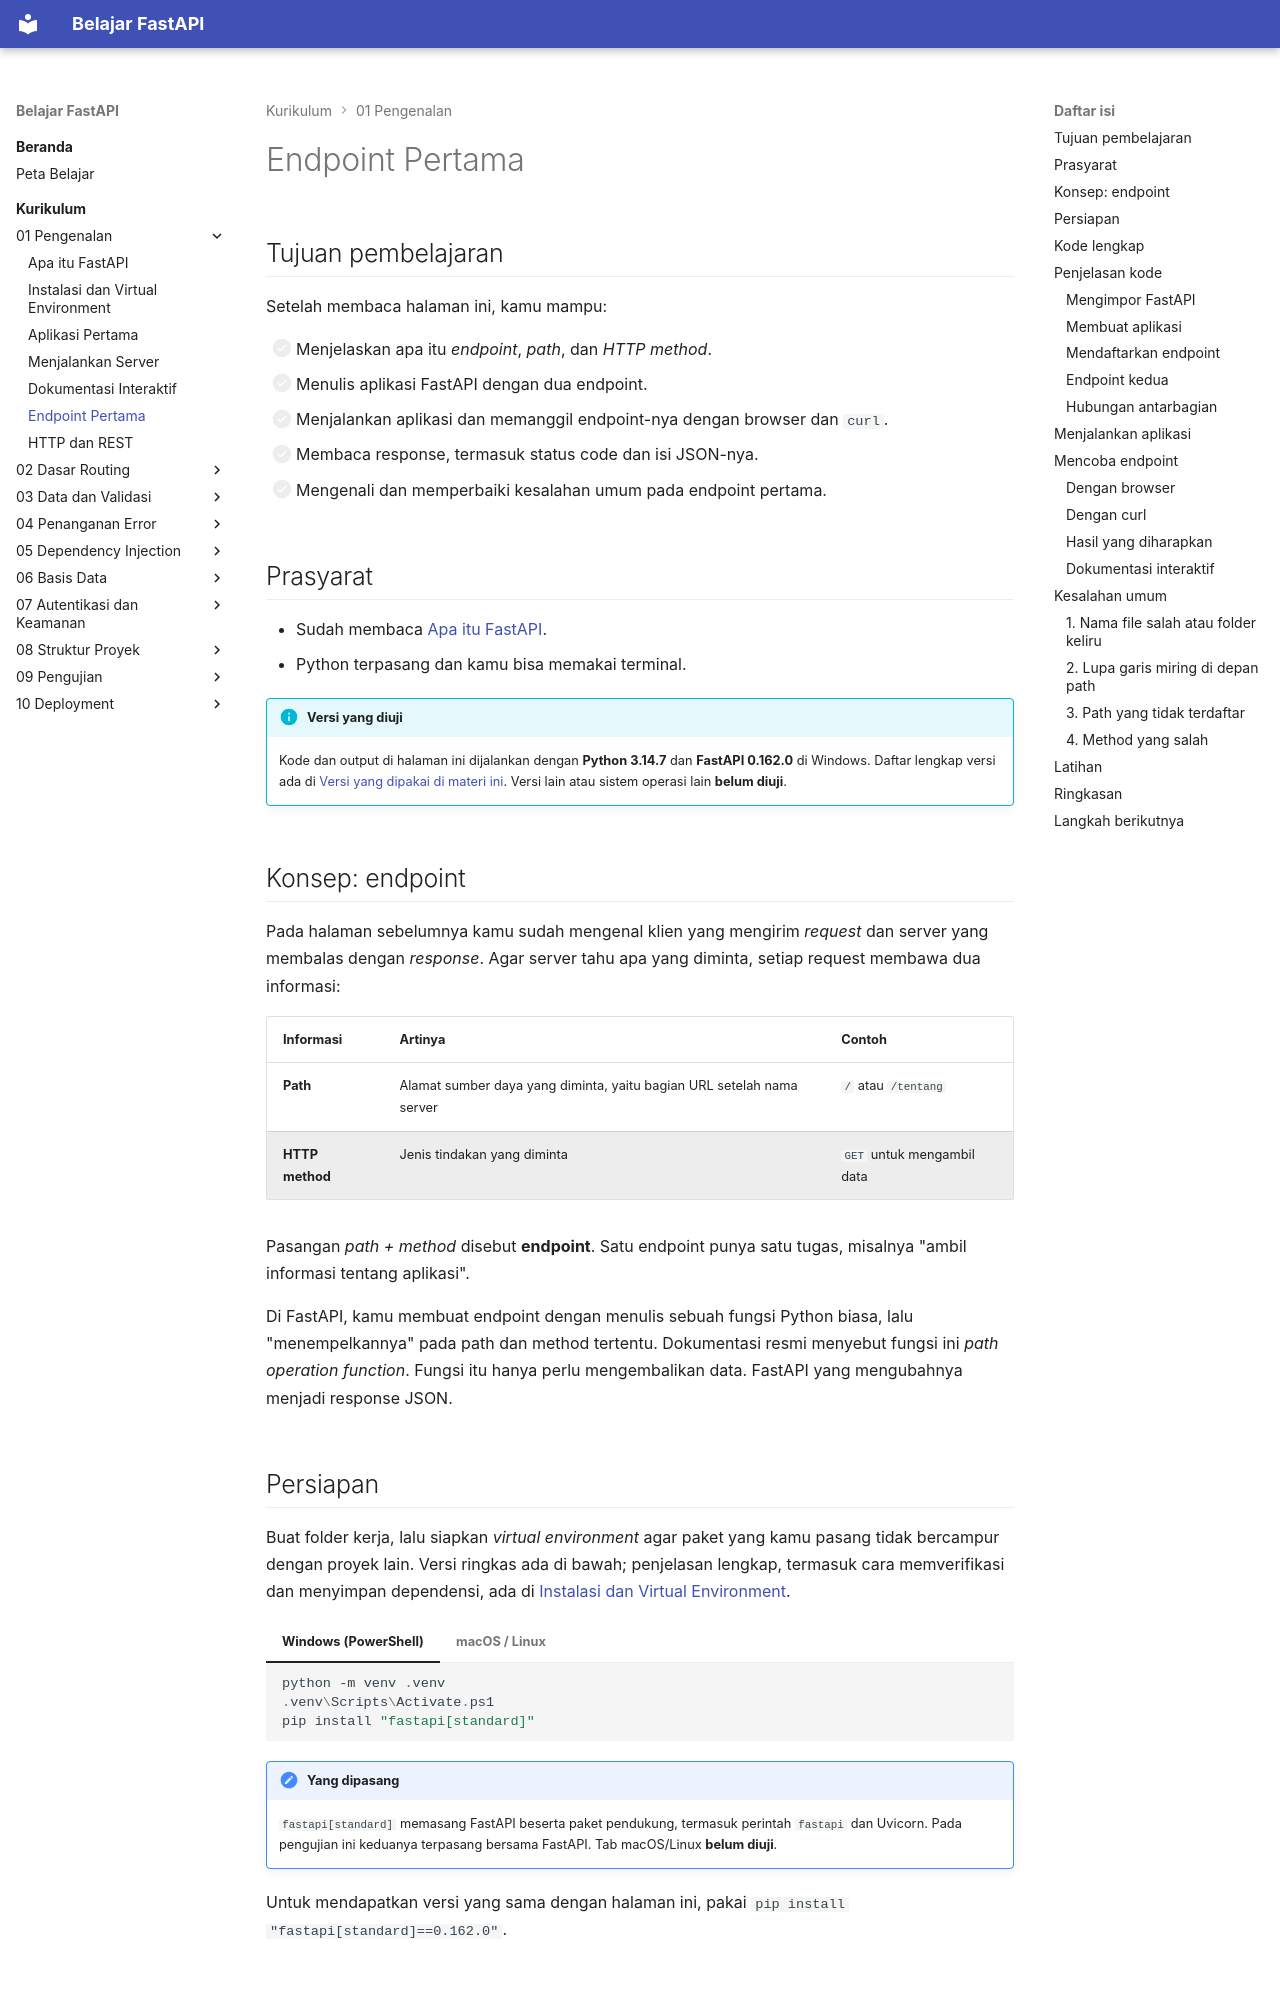

repository: TopekoX/materi-fastapi · page: curriculum/01-pengenalan/endpoint-pertama/index.html · generator: mkdocs

# Endpoint Pertama

## Tujuan pembelajaran

Setelah membaca halaman ini, kamu mampu:

- [ ] Menjelaskan apa itu *endpoint*, *path*, dan *HTTP method*.
- [ ] Menulis aplikasi FastAPI dengan dua endpoint.
- [ ] Menjalankan aplikasi dan memanggil endpoint-nya dengan browser dan `curl`.
- [ ] Membaca response, termasuk status code dan isi JSON-nya.
- [ ] Mengenali dan memperbaiki kesalahan umum pada endpoint pertama.

## Prasyarat

- Sudah membaca [Apa itu FastAPI](apa-itu-fastapi.md).
- Python terpasang dan kamu bisa memakai terminal.

!!! info "Versi yang diuji"
    Kode dan output di halaman ini dijalankan dengan **Python 3.14.7** dan **FastAPI 0.162.0** di Windows. Daftar lengkap versi ada di [Versi yang dipakai di materi ini](instalasi-dan-venv.md#versi-yang-dipakai-di-materi-ini). Versi lain atau sistem operasi lain **belum diuji**.

## Konsep: endpoint

Pada halaman sebelumnya kamu sudah mengenal klien yang mengirim *request* dan server yang membalas dengan *response*. Agar server tahu apa yang diminta, setiap request membawa dua informasi:

| Informasi | Artinya | Contoh |
|---|---|---|
| **Path** | Alamat sumber daya yang diminta, yaitu bagian URL setelah nama server | `/` atau `/tentang` |
| **HTTP method** | Jenis tindakan yang diminta | `GET` untuk mengambil data |

Pasangan *path + method* disebut **endpoint**. Satu endpoint punya satu tugas, misalnya "ambil informasi tentang aplikasi".

Di FastAPI, kamu membuat endpoint dengan menulis sebuah fungsi Python biasa, lalu "menempelkannya" pada path dan method tertentu. Dokumentasi resmi menyebut fungsi ini *path operation function*. Fungsi itu hanya perlu mengembalikan data. FastAPI yang mengubahnya menjadi response JSON.

## Persiapan

Buat folder kerja, lalu siapkan *virtual environment* agar paket yang kamu pasang tidak bercampur dengan proyek lain. Versi ringkas ada di bawah; penjelasan lengkap, termasuk cara memverifikasi dan menyimpan dependensi, ada di [Instalasi dan Virtual Environment](instalasi-dan-venv.md).

=== "Windows (PowerShell)"

    ```powershell
    python -m venv .venv
    .venv\Scripts\Activate.ps1
    pip install "fastapi[standard]"
    ```

=== "macOS / Linux"

    ```bash
    python3 -m venv .venv
    source .venv/bin/activate
    pip install "fastapi[standard]"
    ```

!!! note "Yang dipasang"
    `fastapi[standard]` memasang FastAPI beserta paket pendukung, termasuk perintah `fastapi` dan Uvicorn. Pada pengujian ini keduanya terpasang bersama FastAPI. Tab macOS/Linux **belum diuji**.

Untuk mendapatkan versi yang sama dengan halaman ini, pakai `pip install "fastapi[standard]==0.162.0"`.
